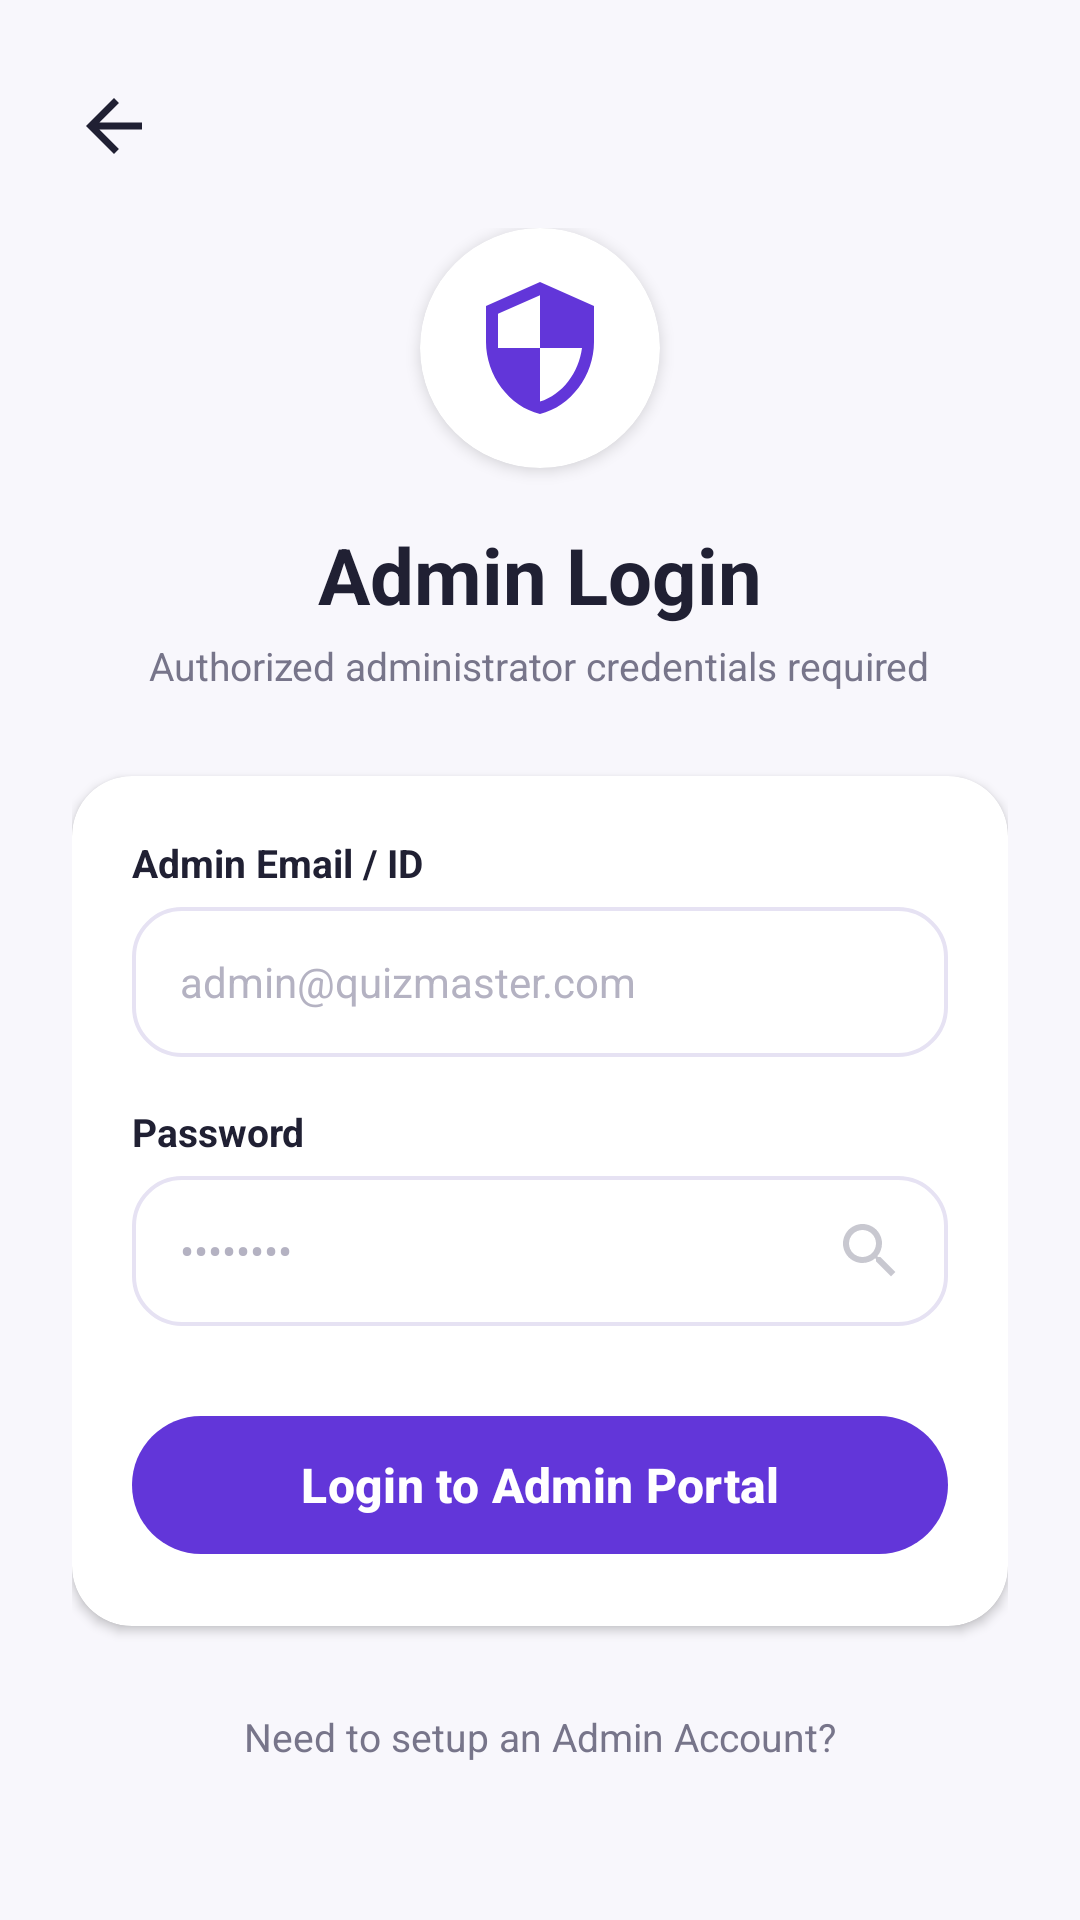

Layout XML and referenced resources for this Android screen:
<!-- AndroidManifest.xml: application theme Theme.EduQuiz -->
<!-- res/layout/activity_admin.xml -->
<?xml version="1.0" encoding="utf-8"?>
<ScrollView xmlns:android="http://schemas.android.com/apk/res/android"
    xmlns:app="http://schemas.android.com/apk/res-auto"
    android:layout_width="match_parent"
    android:layout_height="match_parent"
    android:background="@color/background"
    android:fillViewport="true">

    <LinearLayout
        android:layout_width="match_parent"
        android:layout_height="wrap_content"
        android:orientation="vertical"
        android:padding="24dp">

        
        <ImageView
            android:id="@+id/btn_back"
            android:layout_width="28dp"
            android:layout_height="28dp"
            android:layout_marginTop="4dp"
            android:src="@drawable/ic_back"
            android:contentDescription="Back" />

        
        <LinearLayout
            android:layout_width="match_parent"
            android:layout_height="wrap_content"
            android:layout_marginTop="20dp"
            android:gravity="center"
            android:orientation="vertical">

            <androidx.cardview.widget.CardView
                android:layout_width="80dp"
                android:layout_height="80dp"
                app:cardCornerRadius="40dp"
                app:cardElevation="3dp"
                app:cardBackgroundColor="@color/white">

                <ImageView
                    android:layout_width="48dp"
                    android:layout_height="48dp"
                    android:layout_gravity="center"
                    android:src="@drawable/ic_admin_shield"
                    android:contentDescription="Admin Shield" />
            </androidx.cardview.widget.CardView>

            <TextView
                android:layout_width="wrap_content"
                android:layout_height="wrap_content"
                android:layout_marginTop="18dp"
                android:text="Admin Login"
                android:textColor="@color/text_primary"
                android:textSize="26sp"
                android:textStyle="bold" />

            <TextView
                android:layout_width="wrap_content"
                android:layout_height="wrap_content"
                android:layout_marginTop="4dp"
                android:text="Authorized administrator credentials required"
                android:textColor="@color/text_secondary"
                android:textSize="13sp" />
        </LinearLayout>

        
        <androidx.cardview.widget.CardView
            android:layout_width="match_parent"
            android:layout_height="wrap_content"
            android:layout_marginTop="28dp"
            app:cardCornerRadius="20dp"
            app:cardElevation="2dp"
            app:cardBackgroundColor="@color/card_bg">

            <LinearLayout
                android:layout_width="match_parent"
                android:layout_height="wrap_content"
                android:orientation="vertical"
                android:padding="20dp">

                
                <TextView
                    android:layout_width="wrap_content"
                    android:layout_height="wrap_content"
                    android:text="Admin Email / ID"
                    android:textColor="@color/text_primary"
                    android:textSize="13sp"
                    android:textStyle="bold" />

                <EditText
                    android:id="@+id/et_admin_email"
                    android:layout_width="match_parent"
                    android:layout_height="50dp"
                    android:layout_marginTop="6dp"
                    android:background="@drawable/bg_input_field"
                    android:hint="admin@quizmaster.com"
                    android:inputType="textEmailAddress"
                    android:paddingHorizontal="16dp"
                    android:textColor="@color/text_primary"
                    android:textColorHint="@color/text_hint"
                    android:textSize="14sp" />

                
                <TextView
                    android:layout_width="wrap_content"
                    android:layout_height="wrap_content"
                    android:layout_marginTop="16dp"
                    android:text="Password"
                    android:textColor="@color/text_primary"
                    android:textSize="13sp"
                    android:textStyle="bold" />

                <RelativeLayout
                    android:layout_width="match_parent"
                    android:layout_height="50dp"
                    android:layout_marginTop="6dp">

                    <EditText
                        android:id="@+id/et_admin_password"
                        android:layout_width="match_parent"
                        android:layout_height="match_parent"
                        android:background="@drawable/bg_input_field"
                        android:hint="••••••••"
                        android:inputType="textPassword"
                        android:paddingStart="16dp"
                        android:paddingEnd="48dp"
                        android:textColor="@color/text_primary"
                        android:textColorHint="@color/text_hint"
                        android:textSize="14sp" />

                    <ImageView
                        android:id="@+id/iv_admin_toggle_password"
                        android:layout_width="24dp"
                        android:layout_height="24dp"
                        android:layout_alignParentEnd="true"
                        android:layout_centerVertical="true"
                        android:layout_marginEnd="14dp"
                        android:src="@drawable/ic_search"
                        android:alpha="0.4"
                        android:contentDescription="Toggle Password" />
                </RelativeLayout>

                
                <com.google.android.material.button.MaterialButton
                    android:id="@+id/btn_admin_login"
                    style="@style/QuizButtonPrimary"
                    android:layout_width="match_parent"
                    android:layout_height="54dp"
                    android:layout_marginTop="26dp"
                    android:text="Login to Admin Portal" />

                
                <ProgressBar
                    android:id="@+id/progressbar"
                    android:layout_width="32dp"
                    android:layout_height="32dp"
                    android:layout_gravity="center"
                    android:layout_marginTop="12dp"
                    android:indeterminateTint="@color/primary"
                    android:visibility="gone" />

            </LinearLayout>
        </androidx.cardview.widget.CardView>

        
        <TextView
            android:id="@+id/tv_setup_initial_admin"
            android:layout_width="wrap_content"
            android:layout_height="wrap_content"
            android:layout_gravity="center"
            android:layout_marginTop="20dp"
            android:padding="8dp"
            android:text="Need to setup an Admin Account?"
            android:textColor="@color/text_secondary"
            android:textSize="13sp" />

    </LinearLayout>
</ScrollView>
<!-- resources referenced by this layout -->
<resources>
  <color name="background">#F8F7FC</color>
  <color name="card_bg">#FFFFFF</color>
  <color name="primary">#6236D9</color>
  <color name="text_hint">#B4B2C2</color>
  <color name="text_primary">#202033</color>
  <color name="text_secondary">#77758A</color>
  <color name="white">#FFFFFF</color>
  <!-- drawable bg_input_field (drawable) -->
  <?xml version="1.0" encoding="utf-8"?>
  <selector xmlns:android="http://schemas.android.com/apk/res/android">
      <item android:state_focused="true">
          <shape android:shape="rectangle">
              <solid android:color="@color/card_bg" />
              <stroke
                  android:width="1.8dp"
                  android:color="@color/primary" />
              <corners android:radius="16dp" />
          </shape>
      </item>
      <item>
          <shape android:shape="rectangle">
              <solid android:color="@color/card_bg" />
              <stroke
                  android:width="1.2dp"
                  android:color="@color/stroke" />
              <corners android:radius="16dp" />
          </shape>
      </item>
  </selector>
  <!-- drawable ic_admin_shield (drawable) -->
  <vector xmlns:android="http://schemas.android.com/apk/res/android"
      android:width="48dp"
      android:height="48dp"
      android:viewportWidth="24"
      android:viewportHeight="24">
      <path
          android:fillColor="#6236D9"
          android:pathData="M12,1L3,5V11C3,16.55 6.84,21.74 12,23C17.16,21.74 21,16.55 21,11V5L12,1ZM12,11.99H19C18.47,16.11 15.72,19.78 12,20.93V12H5V6.3L12,3.19V11.99Z" />
  </vector>
  <!-- drawable ic_back (drawable) -->
  <vector xmlns:android="http://schemas.android.com/apk/res/android"
      android:width="24dp"
      android:height="24dp"
      android:viewportWidth="24"
      android:viewportHeight="24">
      <path
          android:fillColor="#202033"
          android:pathData="M20,11H7.83l5.59,-5.59L12,4l-8,8 8,8 1.41,-1.41L7.83,13H20v-2z"/>
  </vector>
  <!-- drawable ic_search (drawable) -->
  <vector xmlns:android="http://schemas.android.com/apk/res/android"
      android:width="24dp"
      android:height="24dp"
      android:viewportWidth="24"
      android:viewportHeight="24">
      <path
          android:fillColor="#77758A"
          android:pathData="M15.5,14h-0.79l-0.28,-0.27C15.41,12.59 16,11.11 16,9.5 16,5.91 13.09,3 9.5,3S3,5.91 3,9.5 5.91,16 9.5,16c1.61,0 3.09,-0.59 4.23,-1.57l0.27,0.28v0.79l5,4.99L20.49,19l-4.99,-5zm-6,0C7.01,14 5,11.99 5,9.5S7.01,5 9.5,5 14,7.01 14,9.5 11.99,14 9.5,14z"/>
  </vector>
  <style name="QuizButtonPrimary" parent="Widget.Material3.Button">
          <item name="backgroundTint">@color/primary</item>
          <item name="cornerRadius">24dp</item>
          <item name="android:textColor">@color/white</item>
          <item name="android:textSize">16sp</item>
          <item name="android:textStyle">bold</item>
      </style>
  <style name="Theme.EduQuiz" parent="Base.Theme.EduQuiz" />
  <color name="stroke">#E6E2F3</color>
  <style name="Base.Theme.EduQuiz" parent="Theme.Material3.DayNight.NoActionBar">
          
          <item name="colorPrimary">@color/primary</item>
          <item name="colorPrimaryVariant">@color/primary_dark</item>
          <item name="colorSecondary">@color/secondary</item>
          <item name="colorSecondaryVariant">@color/secondary_light</item>
          
          <item name="android:statusBarColor">@color/background</item>
          <item name="android:windowLightStatusBar">true</item>
          <item name="android:windowBackground">@color/background</item>
      </style>
  <color name="primary_dark">#4B23B8</color>
  <color name="secondary">#8B65EF</color>
  <color name="secondary_light">#F3EEFF</color>
</resources>
